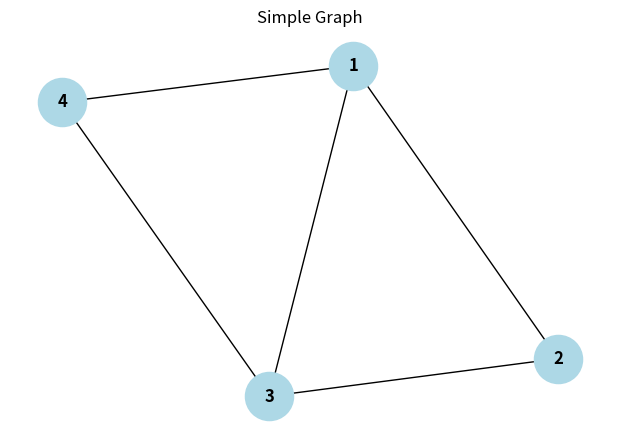
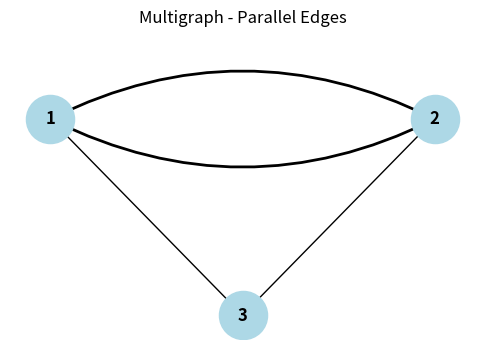
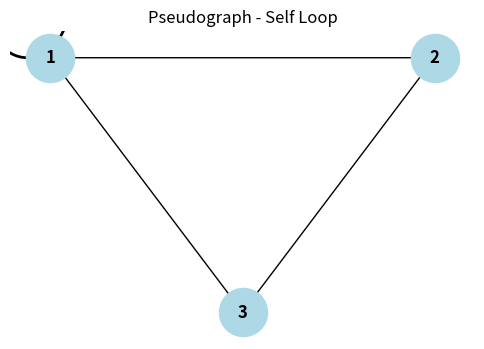
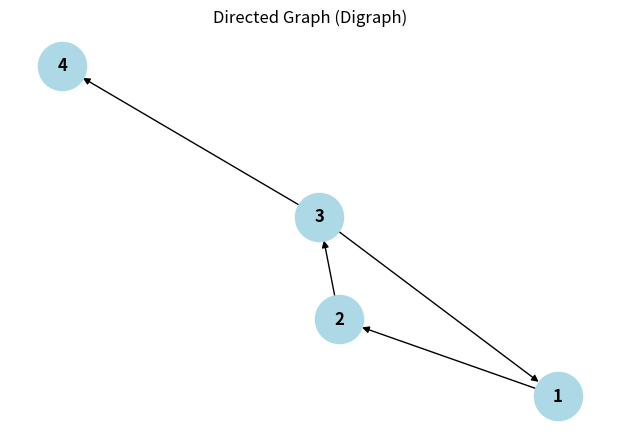
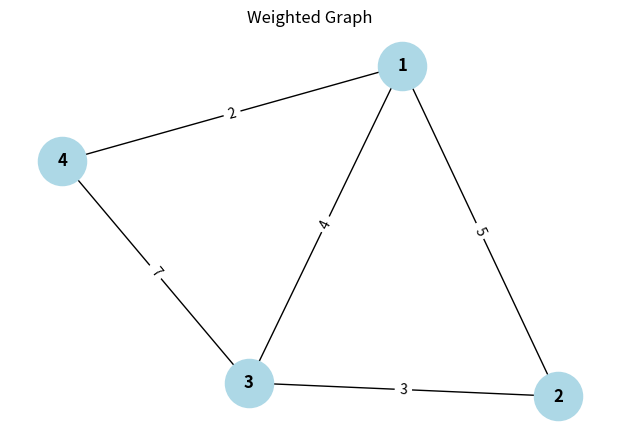
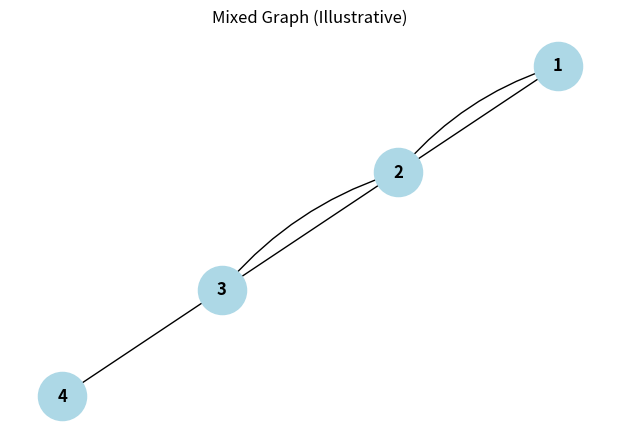

These charts were generated, in order, by the following Python code:
import networkx as nx
import matplotlib.pyplot as plt
import os
from matplotlib.patches import FancyArrowPatch, Circle

os.makedirs("figures", exist_ok=True)

def save_graph(G, title, filename, directed=False):
    plt.figure(figsize=(6, 4))
    pos = nx.spring_layout(G, seed=42)

    if directed:
        nx.draw(
            G, pos, with_labels=True,
            node_color="lightblue",
            node_size=1200,
            arrows=True,
            font_weight="bold"
        )
    else:
        nx.draw(
            G, pos, with_labels=True,
            node_color="lightblue",
            node_size=1200,
            font_weight="bold"
        )

    plt.title(title)
    plt.savefig(f"figures/{filename}.png", dpi=300, bbox_inches="tight")
    plt.close()


# 1. Simple Graph
G1 = nx.Graph()
G1.add_edges_from([(1, 2), (2, 3), (3, 4), (4, 1), (1, 3)])
save_graph(G1, "Simple Graph", "simple_graph")


# 2. Multigraph (contains parallel edges)

G2 = nx.MultiGraph()
G2.add_edges_from([(1, 2), (1, 2), (2, 3), (3, 1)])

plt.figure(figsize=(6, 4))

pos = {1: (0, 1), 2: (2, 1), 3: (1, 0)}

nx.draw_networkx_nodes(
    G2, pos, node_color="lightblue", node_size=1200
)

nx.draw_networkx_labels(G2, pos, font_weight="bold")

# Two parallel edges between vertices 1 and 2
edge1 = FancyArrowPatch(
    pos[1], pos[2],
    connectionstyle="arc3,rad=0.25",
    arrowstyle="-",
    linewidth=2
)

edge2 = FancyArrowPatch(
    pos[1], pos[2],
    connectionstyle="arc3,rad=-0.25",
    arrowstyle="-",
    linewidth=2
)

ax = plt.gca()
ax.add_patch(edge1)
ax.add_patch(edge2)

# Remaining edges
nx.draw_networkx_edges(
    G2, pos, edgelist=[(2, 3), (3, 1)]
)

plt.title("Multigraph - Parallel Edges")
plt.axis("off")
plt.savefig("figures/multigraph.png", dpi=300, bbox_inches="tight")
plt.close()


# 3. Pseudograph (contains a self-loop)

G3 = nx.MultiGraph()
G3.add_edges_from([(1, 1), (1, 2), (2, 3), (3, 1)])

plt.figure(figsize=(6, 4))

pos = {1: (0, 1), 2: (2, 1), 3: (1, 0)}

nx.draw_networkx_nodes(
    G3, pos, node_color="lightblue", node_size=1200
)

nx.draw_networkx_labels(G3, pos, font_weight="bold")

# Draw normal edges
nx.draw_networkx_edges(
    G3, pos, edgelist=[(1, 2), (2, 3), (3, 1)]
)

# Draw a clearly visible self-loop at vertex 1
loop = Circle(
    (-0.12, 1.22),
    radius=0.22,
    fill=False,
    linewidth=2
)

plt.gca().add_patch(loop)

plt.title("Pseudograph - Self Loop")
plt.axis("off")
plt.savefig("figures/pseudograph.png", dpi=300, bbox_inches="tight")
plt.close()

# 4. Directed Graph
G4 = nx.DiGraph()
G4.add_edges_from([(1, 2), (2, 3), (3, 1), (3, 4)])
save_graph(G4, "Directed Graph (Digraph)", "directed_graph", True)


# 5. Weighted Graph
G5 = nx.Graph()
G5.add_weighted_edges_from([
    (1, 2, 5), (2, 3, 3), (3, 4, 7),
    (4, 1, 2), (1, 3, 4)
])

plt.figure(figsize=(6, 4))
pos = nx.spring_layout(G5, seed=42)
nx.draw(G5, pos, with_labels=True, node_color="lightblue",
        node_size=1200, font_weight="bold")
nx.draw_networkx_edge_labels(
    G5, pos, edge_labels=nx.get_edge_attributes(G5, "weight")
)
plt.title("Weighted Graph")
plt.savefig("figures/weighted_graph.png", dpi=300, bbox_inches="tight")
plt.close()


# 6. Mixed Graph (directed and undirected edges)
G6 = nx.Graph()
G6.add_edges_from([(1, 2), (2, 3), (3, 4)])

plt.figure(figsize=(6, 4))
pos = nx.spring_layout(G6, seed=42)
nx.draw(G6, pos, with_labels=True, node_color="lightblue",
        node_size=1200, font_weight="bold")
nx.draw_networkx_edges(
    G6, pos, edgelist=[(1, 2), (2, 3)], arrows=True,
    connectionstyle="arc3,rad=0.15"
)
plt.title("Mixed Graph (Illustrative)")
plt.savefig("figures/mixed_graph.png", dpi=300, bbox_inches="tight")
plt.close()

print("All six graph visualisations saved in the figures folder!")
